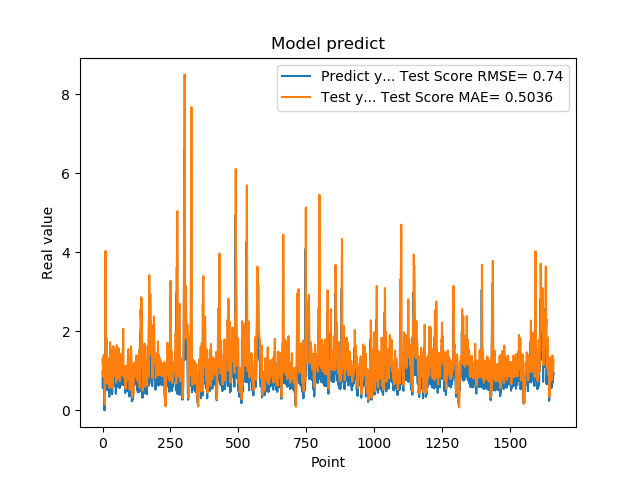

The file beside this chart, header and first rows:
9.743152856830000763e-01, 1.190617723128038818e+00
5.654720067979999154e-01, 1.315450430887886935e+00
7.307389974590000614e-01, 8.436346425740867128e-01
1.074290990829999792e+00, 9.277505573178674858e-01
9.521890282630000035e-01, 1.397248581584787486e+00
9.879170060160000766e-01, 1.348305554275331497e+00
1.011654973029999960e+00, 1.356521570937392784e+00
0.000000000000000000e+00, 1.395884543972820913e+00
7.643579840659999736e-01, 1.486246283859525286e-01
7.788103222849999119e-01, 8.005462570714744208e-01
3.306220054629999794e+00, 1.045427706776454579e+00
1.055441975589999970e+00, 4.038338112561778992e+00
7.543110251430000801e-01, 2.095389851403781645e+00
7.915459871289999283e-01, 1.100198953700452842e+00
1.409499049189999909e+00, 1.058139111323895598e+00
8.875439763070001042e-01, 1.821309576964587951e+00
6.401469707490000660e-01, 1.365761281655925474e+00
5.082880258560000808e-01, 9.106214300263072436e-01
8.640019893649999450e-01, 6.748318928598526778e-01
5.725920200349999822e-01, 1.074680148892193765e+00
8.469420075419999971e-01, 8.202401072942555604e-01
9.181020259860001032e-01, 1.072735087328656745e+00
7.976629734039999420e-01, 1.240485049349360658e+00
9.608020186419998776e-01, 1.113544641565419990e+00
9.555831551549999192e-01, 1.278321596507819402e+00
3.470349907879999862e-01, 1.319517578833547145e+00
9.546210169789999256e-01, 5.669480968488592731e-01
1.293938040730000072e+00, 1.137922622578246612e+00
5.251880288119999962e-01, 1.729195131531523044e+00
4.773890078070000542e-01, 8.863861181198524619e-01
1.275226235389999907e+00, 6.025117851828684090e-01
8.723750114439999814e-01, 1.566862518294653173e+00
8.355640172959999390e-01, 1.308641096735621012e+00
7.321749925609999377e-01, 1.146744533162629587e+00
7.640249729160000225e-01, 1.008896176016650381e+00
4.072830080990000323e-01, 1.017802777282762472e+00
4.752210080619999610e-01, 5.858435081383696064e-01
8.781340122220000488e-01, 5.648266580515992619e-01
7.414129972460000717e-01, 1.082234022251818084e+00
1.258002042770000051e+00, 1.032710600374196153e+00
1.069700956339999953e+00, 1.623571862310827285e+00
7.274609804150000691e-01, 1.544692928100881435e+00
7.892770171170000459e-01, 1.071296760344673693e+00
6.237750053410000550e-01, 1.047473245475076364e+00
6.914690136910000007e-01, 8.616420893034727468e-01
8.557710051540000640e-01, 8.965497716736818834e-01
7.093830108640000187e-01, 1.118562885872332435e+00
1.014547944070000041e+00, 9.867323948701552938e-01
1.115731000900000103e+00, 1.318127535781717041e+00
4.182830154900000208e-01, 1.530411179250618092e+00
1.002280950550000105e+00, 7.022229045540531178e-01
1.218860983849999968e+00, 1.217337163111898990e+00
1.143296003339999922e+00, 1.652094873480039583e+00
6.528189778330000248e-01, 1.622943639357970591e+00
6.746559739110000731e-01, 1.000636659465545808e+00
6.009536385540000802e-01, 8.843675163885971191e-01
6.694570183749999348e-01, 7.997594447098901327e-01
6.538079977039999990e-01, 8.626644218263717079e-01
7.814120054240000224e-01, 8.635355349378648349e-01
1.206303954120000022e+00, 1.016157318661177644e+00
8.469259738919999725e-01, 1.572585522973116934e+00
... 1,599 more rows
